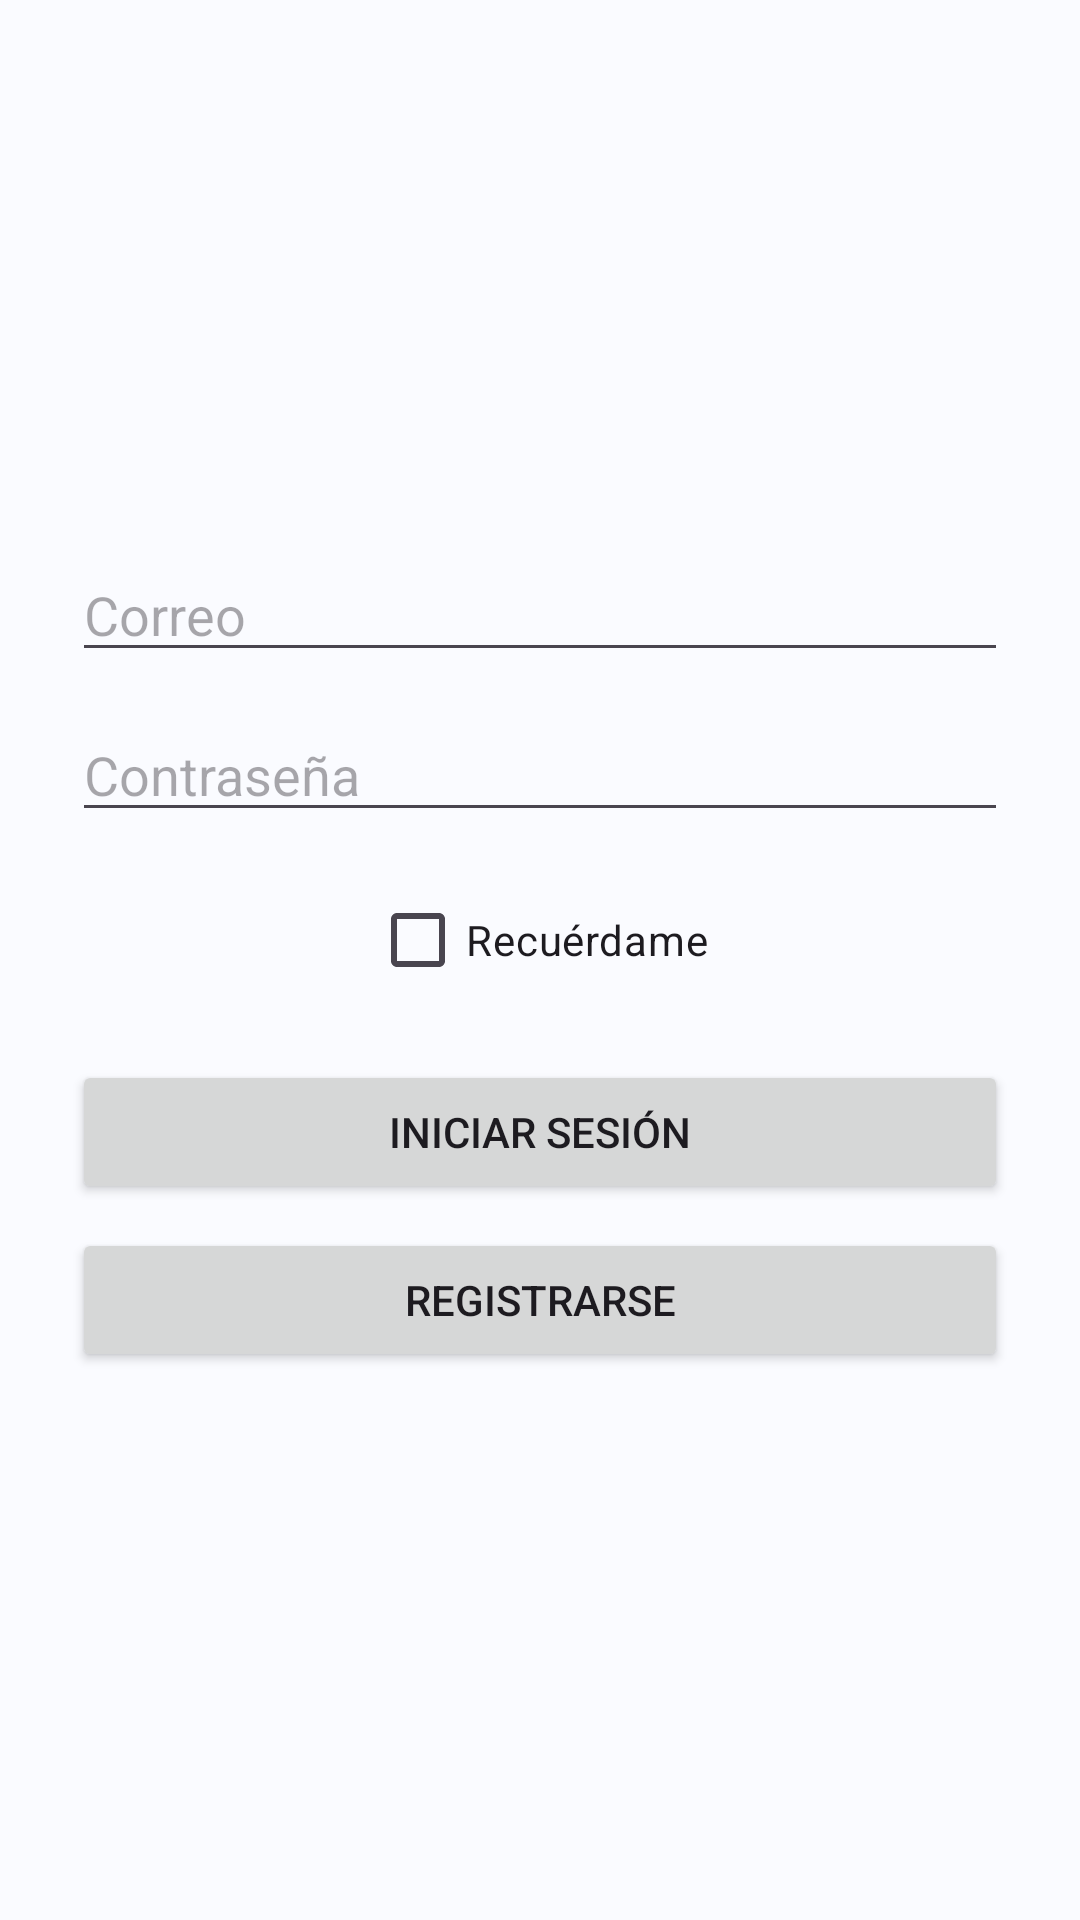

Android layout source for this screen:
<!-- AndroidManifest.xml: application theme Theme.RedPro -->
<!-- res/layout/activity_login.xml -->
<?xml version="1.0" encoding="utf-8"?>
<ScrollView xmlns:android="http://schemas.android.com/apk/res/android"
    android:fillViewport="true"
    android:layout_width="match_parent"
    android:layout_height="match_parent">

    
    <LinearLayout
        android:id="@+id/loginContainer"
        android:orientation="vertical"
        android:gravity="center"
        android:padding="24dp"
        android:layout_width="match_parent"
        android:layout_height="match_parent">

        <EditText
            android:id="@+id/etEmail"
            android:hint="@string/correo"
            android:inputType="textEmailAddress"
            android:layout_width="match_parent"
            android:layout_height="wrap_content" />

        <Space android:layout_width="0dp" android:layout_height="12dp"/>

        <EditText
            android:id="@+id/etPass"
            android:hint="@string/contrasena"
            android:inputType="textPassword"
            android:layout_width="match_parent"
            android:layout_height="wrap_content" />

        <CheckBox
            android:id="@+id/cbRemember"
            android:text="Recuérdame"
            android:layout_marginTop="12dp"
            android:layout_width="wrap_content"
            android:layout_height="wrap_content" />

        <Space android:layout_width="0dp" android:layout_height="16dp"/>

        <Button
            android:id="@+id/btnLogin"
            android:text="@string/iniciar_sesion"
            android:layout_width="match_parent"
            android:layout_height="wrap_content" />

        <Space android:layout_width="0dp" android:layout_height="8dp"/>

        <Button
            android:id="@+id/btnGoRegister"
            android:text="@string/registrarse"
            android:layout_width="match_parent"
            android:layout_height="wrap_content" />

    </LinearLayout>
</ScrollView>
<!-- resources referenced by this layout -->
<resources>
  <string name="contrasena">Contraseña</string>
  <string name="correo">Correo</string>
  <string name="iniciar_sesion">Iniciar sesión</string>
  <string name="registrarse">Registrarse</string>
  <style name="Theme.RedPro" parent="Theme.Material3.Light.NoActionBar">
          <item name="colorPrimary">@color/primary</item>
          <item name="android:statusBarColor">@color/primary</item>
          <item name="android:navigationBarColor">@color/bg</item>
          <item name="android:windowBackground">@color/bg</item>
      </style>
  <color name="primary">#5B7FFF</color>
  <color name="bg">#FAFBFF</color>
</resources>
